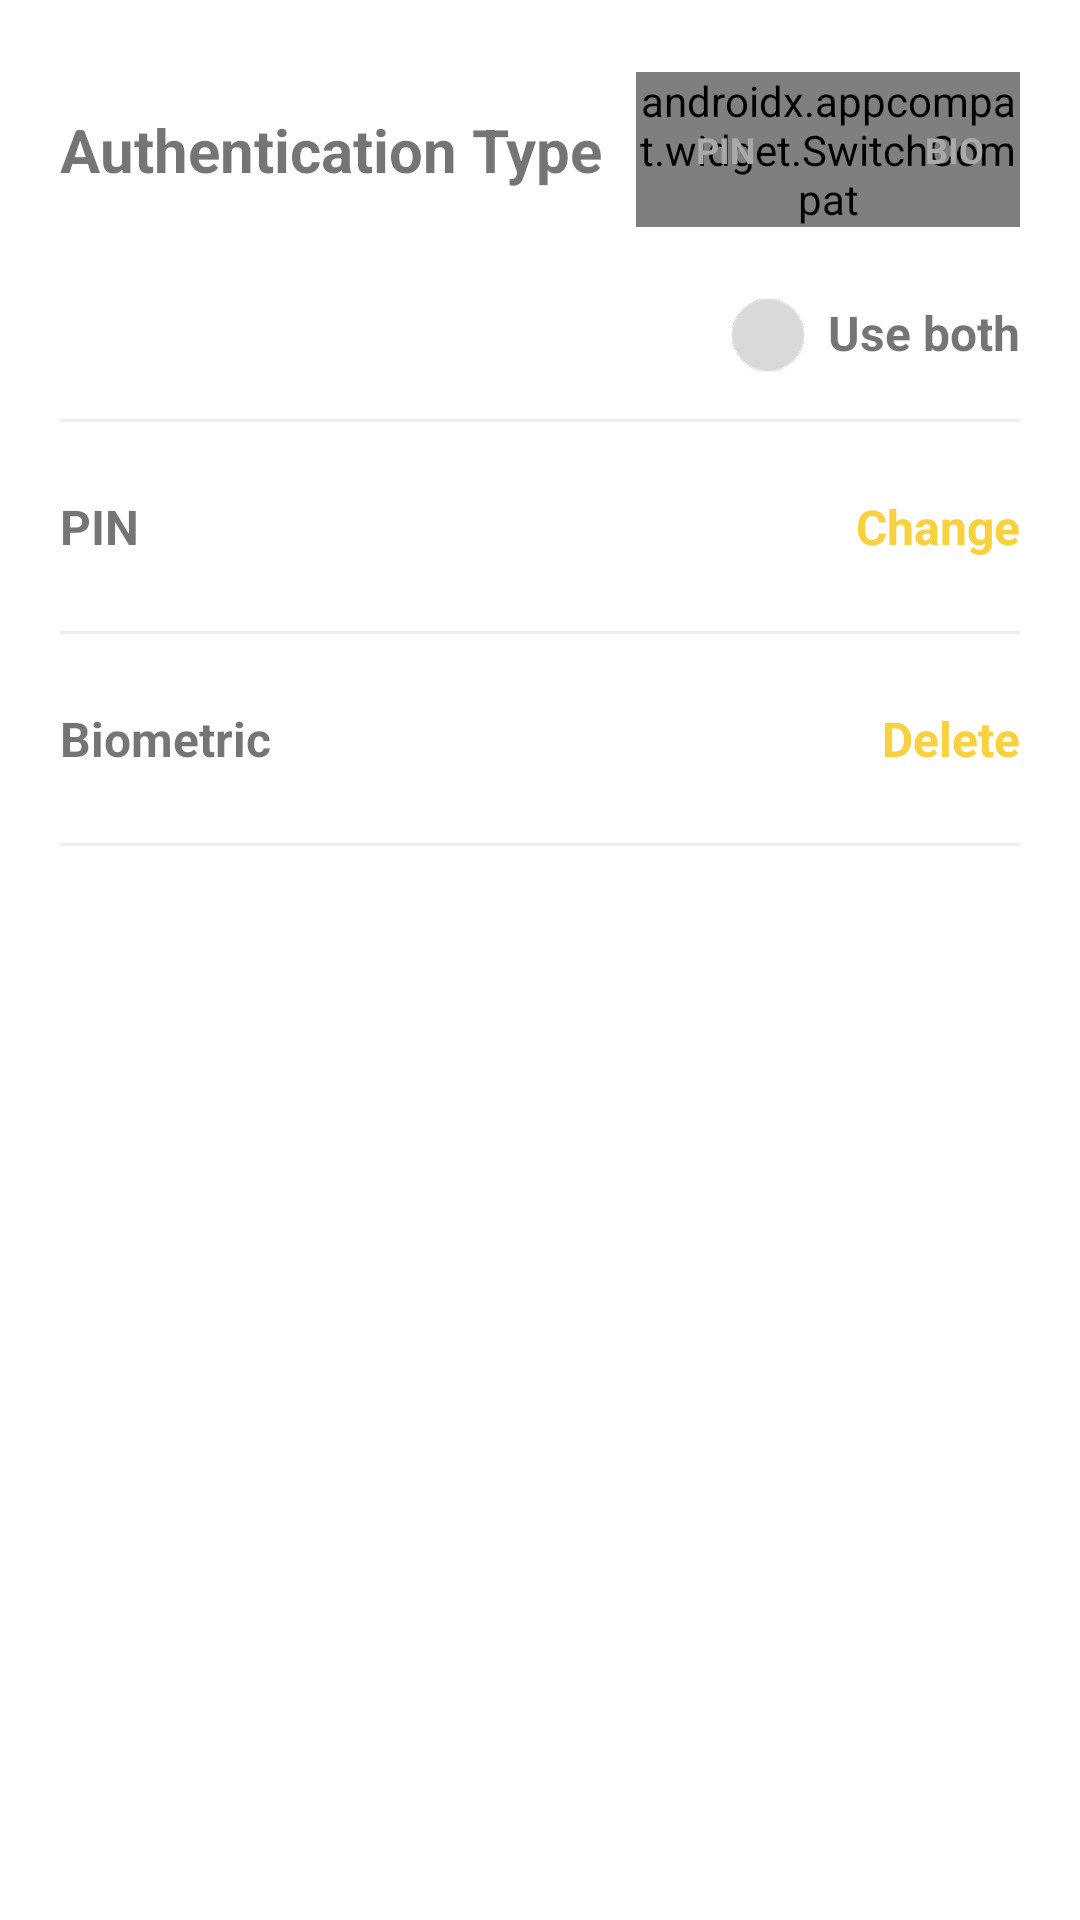

Produce the Android XML layout that renders to this screen, including the resource entries it uses.
<!-- AndroidManifest.xml: application theme AppTheme.NoActionBar -->
<!-- res/layout/fragment_setting_security.xml -->
<?xml version="1.0" encoding="utf-8"?>
<LinearLayout xmlns:android="http://schemas.android.com/apk/res/android"
    android:layout_width="match_parent"
    android:layout_height="match_parent"
    xmlns:app="http://schemas.android.com/apk/res-auto"
    android:orientation="vertical">

    <LinearLayout
        android:layout_width="match_parent"
        android:layout_height="wrap_content"
        android:layout_marginHorizontal="20dp"
        android:layout_marginTop="24dp"
        android:orientation="horizontal"
        android:weightSum="10">

        <TextView
            android:layout_width="0dp"
            android:layout_height="wrap_content"
            android:layout_gravity="center_vertical"
            android:layout_weight="6"
            android:textStyle="bold"
            android:textSize="20sp"
            android:text="@string/security_measures"/>
        











        <RelativeLayout
            android:id="@+id/security_switch_layout"
            android:layout_width="0dp"
            android:layout_height="wrap_content"
            android:layout_weight="4"
            android:visibility="gone"
            android:orientation="horizontal">

            <androidx.appcompat.widget.SwitchCompat
                android:id="@+id/security_siwtch"
                android:layout_width="match_parent"
                android:layout_height="wrap_content"
                android:thumb="@drawable/switch_thumb_selector"
                android:checked="true"
                android:textSize="12sp"
                android:textStyle="bold"
                app:switchMinWidth="128dp"
                app:track="@drawable/switch_track"/>

            <TextView
                android:id="@+id/track_on"
                android:layout_width="wrap_content"
                android:layout_height="wrap_content"
                android:textColor="@color/switch_text_primary_color"
                android:layout_marginStart="20dp"
                android:textSize="12sp"
                android:textStyle="bold"
                android:layout_centerVertical="true"
                android:text="@string/switch_pin"/>

            <TextView
                android:id="@+id/track_off"
                android:layout_width="wrap_content"
                android:layout_height="wrap_content"
                android:textColor="@color/switch_text_primary_color"
                android:layout_alignParentEnd="true"
                android:layout_marginEnd="12dp"
                android:textSize="12sp"
                android:textStyle="bold"
                android:layout_centerVertical="true"
                android:text="@string/switch_other"/>

        </RelativeLayout>

        <RelativeLayout
            android:id="@+id/security_switch_close_layout"
            android:layout_width="0dp"
            android:layout_height="wrap_content"
            android:layout_weight="4"
            android:orientation="horizontal">

            <androidx.appcompat.widget.SwitchCompat
                android:id="@+id/security_switch_close"
                android:layout_width="match_parent"
                android:layout_height="wrap_content"
                android:thumb="@drawable/switch_thumb_selector"
                android:clickable="false"
                android:checked="false"
                android:textStyle="bold"
                app:switchMinWidth="128dp"
                app:track="@drawable/switch_close_track"/>

            <TextView
                android:id="@+id/pin"
                android:layout_width="wrap_content"
                android:layout_height="wrap_content"
                android:textColor="@color/switch_text_secondary_color"
                android:layout_marginStart="20dp"
                android:textSize="12sp"
                android:textStyle="bold"
                android:layout_centerVertical="true"
                android:text="@string/switch_pin"/>


            <TextView
                android:layout_width="wrap_content"
                android:layout_height="wrap_content"
                android:textColor="@color/switch_text_secondary_color"
                android:layout_alignParentEnd="true"
                android:layout_marginEnd="12dp"
                android:textSize="12sp"
                android:textStyle="bold"
                android:layout_centerVertical="true"
                android:text="@string/switch_other"/>

        </RelativeLayout>

    </LinearLayout>

    <LinearLayout
        android:layout_width="match_parent"
        android:layout_height="wrap_content"
        android:layout_marginHorizontal="20dp"
        android:layout_marginTop="24dp"
        android:orientation="horizontal">

        <View
            android:layout_width="0dp"
            android:layout_height="0dp"
            android:layout_weight="1"/>

        <CheckBox
            android:id="@+id/use_all_checkbox"
            android:layout_width="24dp"
            android:layout_height="24dp"
            android:layout_gravity="top"
            android:button="@color/zxing_transparent"
            android:background="@drawable/security_checkbox_selector"
            android:layout_marginEnd="8dp"/>

        <TextView
            android:layout_width="wrap_content"
            android:layout_height="wrap_content"
            android:textSize="16sp"
            android:textStyle="bold"
            android:text="@string/security_use_all"/>

    </LinearLayout>

    <View
        android:layout_width="match_parent"
        android:layout_height="1dp"
        android:layout_marginTop="16dp"
        android:layout_marginHorizontal="20dp"
        android:background="@color/underline_color"/>

    <LinearLayout
        android:layout_width="match_parent"
        android:layout_height="wrap_content"
        android:layout_marginHorizontal="20dp"
        android:layout_marginTop="24dp"
        android:orientation="horizontal">

        <TextView
            android:layout_width="wrap_content"
            android:layout_height="wrap_content"
            android:textSize="16sp"
            android:textStyle="bold"
            android:text="@string/switch_pin"/>

        <View
            android:layout_width="0dp"
            android:layout_height="0dp"
            android:layout_weight="1"/>

        <TextView
            android:id="@+id/pinchange"
            android:layout_width="wrap_content"
            android:layout_height="wrap_content"
            android:textSize="16sp"
            android:textStyle="bold"
            android:textColor="@color/primary_button_background_color"
            android:text="@string/update_button"/>

    </LinearLayout>

    <View
        android:layout_width="match_parent"
        android:layout_height="1dp"
        android:layout_marginTop="24dp"
        android:layout_marginHorizontal="20dp"
        android:background="@color/underline_color"/>

    <LinearLayout
        android:layout_width="match_parent"
        android:layout_height="wrap_content"
        android:layout_marginHorizontal="20dp"
        android:layout_marginTop="24dp"
        android:orientation="horizontal">

        <TextView
            android:layout_width="wrap_content"
            android:layout_height="wrap_content"
            android:textSize="16sp"
            android:textStyle="bold"
            android:text="@string/biometric"/>

        <View
            android:layout_width="0dp"
            android:layout_height="0dp"
            android:layout_weight="1"/>

        <TextView
            android:id="@+id/enroll_button"
            android:layout_width="wrap_content"
            android:layout_height="wrap_content"
            android:textSize="16sp"
            android:textStyle="bold"
            android:textColor="@color/primary_button_background_color"
            android:text="@string/delete_button"/>

    </LinearLayout>

    <View
        android:layout_width="match_parent"
        android:layout_height="1dp"
        android:layout_marginTop="24dp"
        android:layout_marginHorizontal="20dp"
        android:background="@color/underline_color"/>

</LinearLayout>
<!-- resources referenced by this layout -->
<resources>
  <color name="primary_button_background_color">#F9D03D</color>
  <color name="switch_text_primary_color">#C9991D</color>
  <color name="switch_text_secondary_color">#A9A9A9</color>
  <color name="underline_color">#14161E2E</color>
  <!-- drawable security_checkbox_selector (drawable) -->
  <?xml version="1.0" encoding="utf-8"?>
  <selector xmlns:android="http://schemas.android.com/apk/res/android">
      <item android:state_checked="true"
          android:drawable="@drawable/ic_checked_true"/>
      <item android:state_checked="false"
          android:drawable="@drawable/ic_checked_false"/>
  </selector>
  <!-- drawable switch_close_track (drawable) -->
  <?xml version="1.0" encoding="utf-8"?>
  <shape
      xmlns:android="http://schemas.android.com/apk/res/android"
      android:shape="rectangle" >
  
      <corners
          android:radius="60dp" />
  
      <size
          android:width="119dp"
          android:height="36dp" />
  
      <solid
          android:color="@color/secondary_switch_background_color" />
  </shape>
  <!-- drawable switch_thumb_selector (drawable) -->
  <?xml version="1.0" encoding="utf-8"?>
  <selector xmlns:android="http://schemas.android.com/apk/res/android">
  
      <item android:drawable="@drawable/switch_thumb_off"
          android:state_checked="false" />
  
      <item android:drawable="@drawable/switch_thumb_on"
          android:state_checked="true" />
  
  </selector>
  <!-- drawable switch_track (drawable) -->
  <?xml version="1.0" encoding="utf-8"?>
  <shape
      xmlns:android="http://schemas.android.com/apk/res/android"
      android:shape="rectangle" >
  
      <corners
          android:radius="60dp" />
  
      <size
          android:width="112dp"
          android:height="36dp" />
  
      <solid
          android:color="@color/primary_button_background_color" />
  </shape>
  <string name="biometric">Biometric</string>
  <string name="delete_button">Delete</string>
  <string name="security_measures">Authentication Type</string>
  <string name="security_use_all">Use both</string>
  <string name="switch_other">BIO</string>
  <string name="switch_pin">PIN</string>
  <string name="update_button">Change</string>
  <style name="AppTheme.NoActionBar">
          <item name="windowActionBar">false</item>
          <item name="windowNoTitle">true</item>
      </style>
  <!-- drawable ic_checked_true: png bitmap (drawable-hdpi, 2187 bytes) -->
  <!-- drawable ic_checked_false: png bitmap (drawable-hdpi, 1345 bytes) -->
  <color name="secondary_switch_background_color">#D9D9D9</color>
  <!-- drawable switch_thumb_on (drawable) -->
  <?xml version="1.0" encoding="utf-8"?>
  <shape
      xmlns:android="http://schemas.android.com/apk/res/android"
      android:shape="rectangle">
  
      <corners android:radius="60dp"/>
  
      <size
          android:width="44dp"
          android:height="28dp" />
  
      <solid
          android:color="#FFFFFF" />
  
      <stroke
          android:width="8dp"
          android:color="@android:color/transparent" />
  
  </shape>
</resources>
